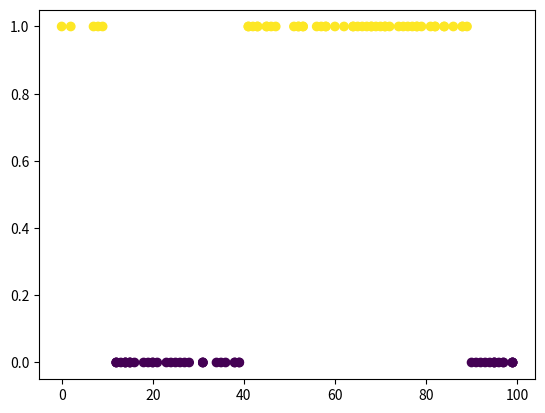

This chart was generated by the following Python code:
# %%
import numpy as np
import matplotlib.pyplot as plt


age = np.array([26, 16, 99, 97, 67, 66,  9, 14, 39, 45, 39, 62, 14, 42, 24, 99, 64,
       21, 74, 58, 99, 56, 51, 14, 79,  7, 77, 89, 20, 72, 81, 41, 76, 58,
        2, 15,  0, 84, 38, 53, 82, 23, 88, 69, 12,  8, 43, 91, 75, 82, 20,
       47, 57, 88, 53, 86, 93, 90, 45, 52, 94, 36, 97, 95, 92, 60, 70, 31,
       27, 84, 65, 35, 13, 28, 15, 68, 43, 78, 34, 71, 78, 41, 38, 31, 12,
       68, 12, 71, 52, 64, 25, 95, 46, 19, 95, 99, 96, 31, 18, 15])
grey_hair = np.array([False, False, False, False,  True,  True,  True, False, False,
        True, False,  True, False,  True, False, False,  True, False,
        True,  True, False,  True,  True, False,  True,  True,  True,
        True, False,  True,  True,  True,  True,  True,  True, False,
        True,  True, False,  True,  True, False,  True,  True, False,
        True,  True, False,  True,  True, False,  True,  True,  True,
        True,  True, False, False,  True,  True, False, False, False,
       False, False,  True,  True, False, False,  True,  True, False,
       False, False, False,  True,  True,  True, False,  True,  True,
        True, False, False, False,  True, False,  True,  True,  True,
       False, False,  True, False, False, False, False, False, False,
       False])

# Plot the points
plt.scatter(age, grey_hair, c=grey_hair)
# %%

def entropy(inputs):
    counts = np.bincount(inputs)
    if len(counts) <= 1:
        return 0.
    
    return 1. - abs(counts[0]-counts[1]) / len(inputs)
# %%

intial_entropy = entropy(grey_hair)

best_entropy = intial_entropy

best_split_ever = None

best_splits = []

for split_point in age:
    left = age <= split_point # All entries in age that are less than split_point
    right = age >= split_point # All entries in age that are greater than split_point

    left_entropy = entropy(grey_hair[left])
    right_entropy = entropy(grey_hair[right])

    current_entropy = left_entropy + right_entropy

    if current_entropy < best_entropy:
        best_entropy = current_entropy
        best_split_ever = split_point

best_splits.append(best_split_ever)

new_best_entropy = intial_entropy
new_best_split = None

for new_split in age[age < best_splits[0]]:
    left_new = age <= new_split
    right_new = age >= new_split

    left_entropy_new = entropy(grey_hair[left_new])
    right_entropy_new = entropy(grey_hair[right_new])

    current_entropy_new = left_entropy_new + right_entropy_new

    if current_entropy_new < intial_entropy:
        new_best_entropy = current_entropy_new
        new_best_split = new_split

best_splits.append(new_best_split)

print("Best splits point are at:", best_splits, "with the split point", best_split_ever, "having the overall best entropy of:", best_entropy)


# %%

def splitter(x):
    if len(x) == 2:
        print("Yep its 2:", sum(x))
    else:
        splitter(x[:len(x)//2])
        splitter(x[len(x)//2:])


# We just want the smallest entropy while ignoring if its less than the previous one

def find_split(area):
    best_entropy = 1
    best_split = None
    entropy_cache = {}


    for split_point in area:
        left = age < split_point
        right = age >= split_point

        left_entropy = entropy(grey_hair[left])
        right_entropy = entropy(grey_hair[right])

        current_entropy = left_entropy + right_entropy

        entropy_cache[current_entropy] = split_point

        

        return entropy_cache



# %%

best_entropy = intial_entropy
best_split = None

for split_point in age:
    left = age < split_point
    right = age >= split_point

    left_entropy = entropy(grey_hair[left])
    right_entropy = entropy(grey_hair[right])

    current_entropy = left_entropy + right_entropy

    if current_entropy < best_entropy:
        best_entropy = current_entropy
        best_split = split_point


print("Best entropy is:", best_entropy, "with a split at:", best_split)







# %%

# Determine new split while disregarding the last split



## PROBLEM: Current best entropy is at split position 0?


#Chaos, Vermischung, Diversion, Entropy minimieren, Einheitlichkeit maximieren:

# Entropy-Wert: soll hoch sein, wenn wir viele verschiedene Klassen vertreten, Extremwert bei 50/50
# soll klein/minimal sein, wenn wir eine einzige Klasse haben (0 bei 100%)

# Einheitlichkeit = abs(Anzahl NG - Anzahl G) / Anzahl Elemente

# Entropy = 1 - Einheitlichkeit
#     = 1 - (abs(Anzahl NG - Anzahl G) / Anzahl Elemente)




# %%
